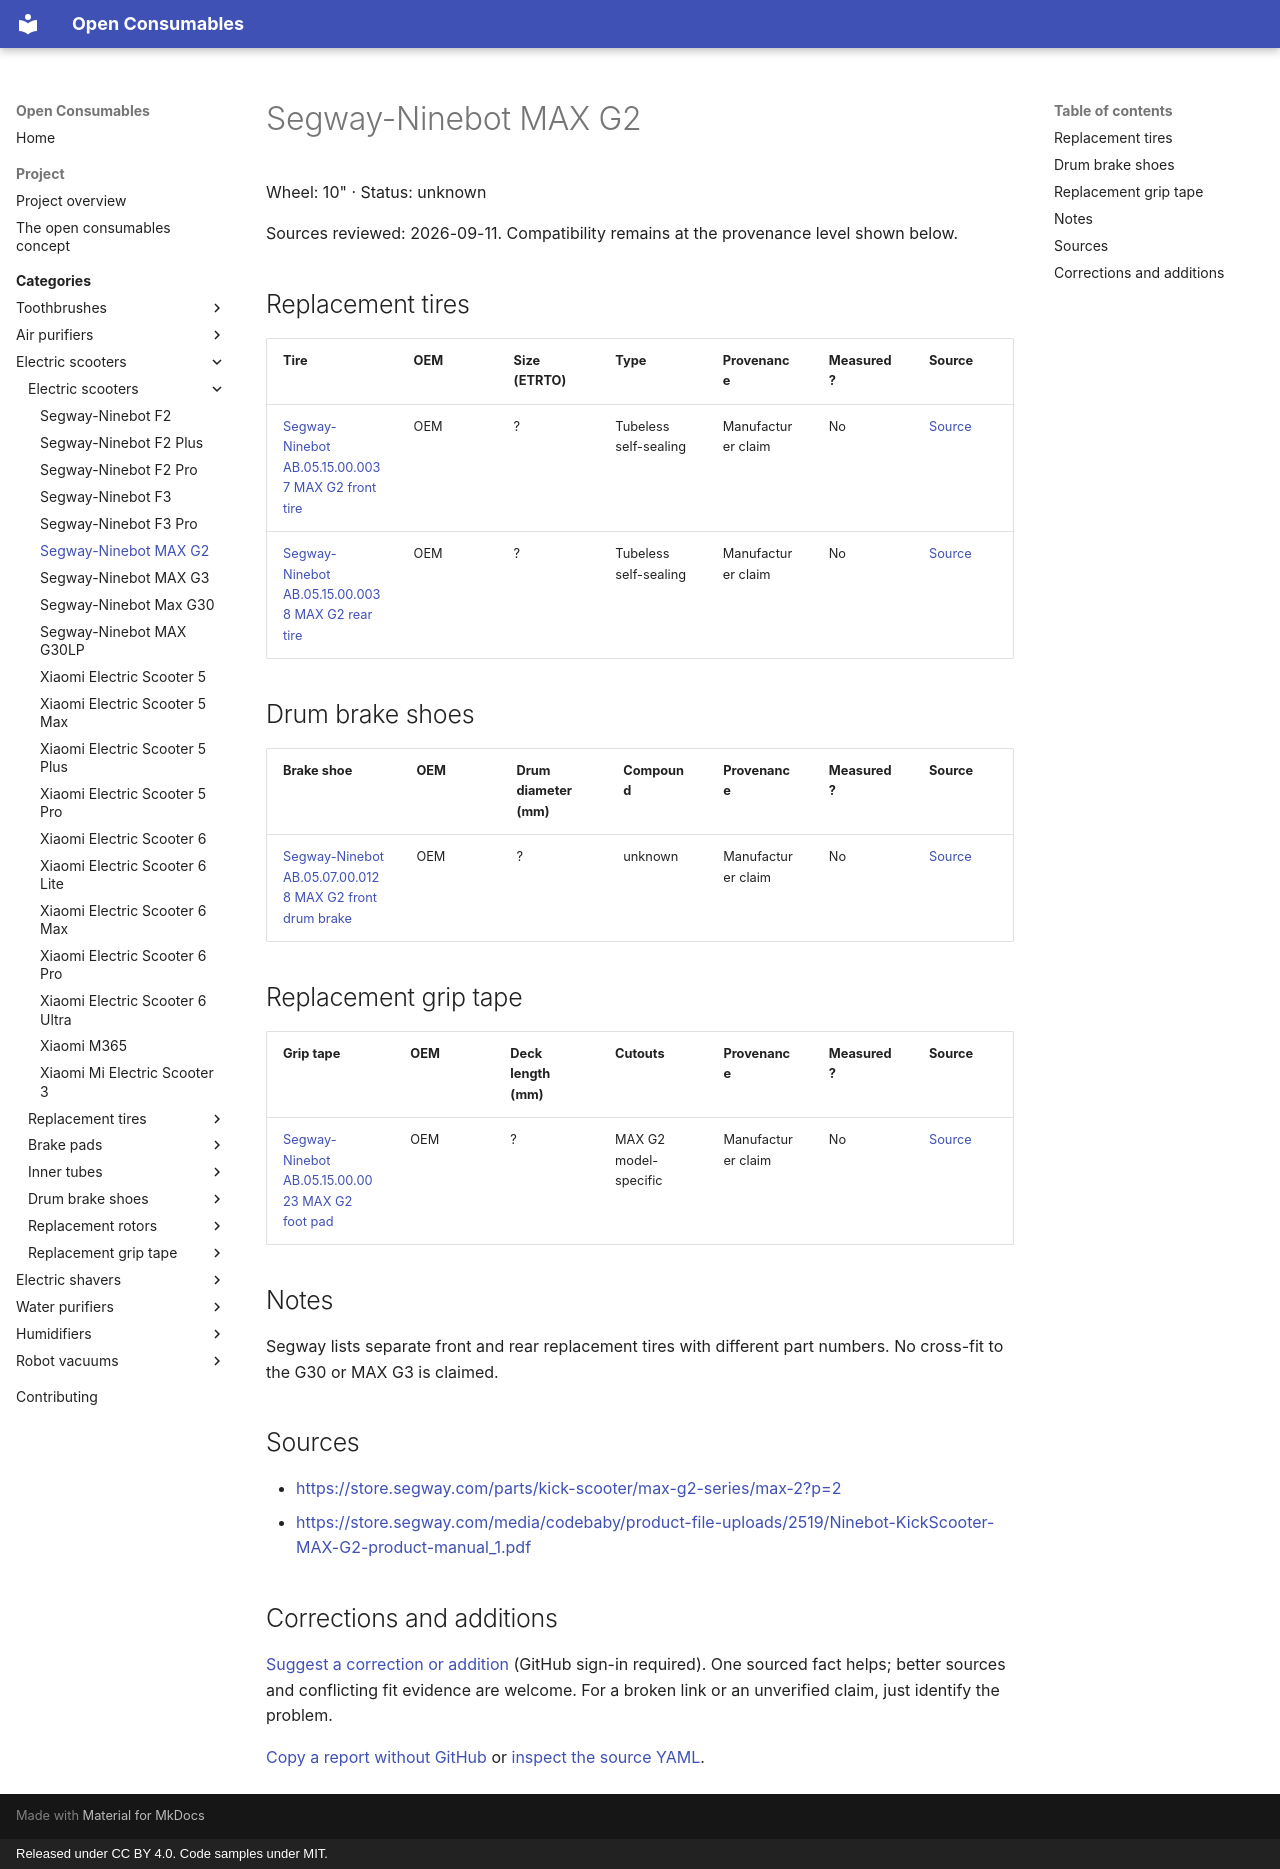

repository: openconsumables/openconsumables.github.io · page: categories/openscoot/units/ninebot-max-g2/index.html · generator: mkdocs · copyright: Released under CC BY 4.0. Code samples under MIT.

---
source_yaml: data/openscoot/units/ninebot-max-g2.yml
---

<!-- generated from data/. Do not hand-edit; run tools/build_pages.py -->

# Segway-Ninebot MAX G2

Wheel: 10" · Status: unknown

Sources reviewed: 2026-09-11. Compatibility remains at the provenance level shown below.

## Replacement tires

| Tire | OEM | Size (ETRTO) | Type | Provenance | Measured? | Source |
|---|---|---|---|---|---|---|
| [Segway-Ninebot AB.05.15.00.0037 MAX G2 front tire](../tires/segway-ab-05-15-00-0037.md) | OEM | ? | Tubeless self-sealing | Manufacturer claim | No | [Source](<https://store.segway.com/parts/kick-scooter/max-g2-series/max-2?p=2>) |
| [Segway-Ninebot AB.05.15.00.0038 MAX G2 rear tire](../tires/segway-ab-05-15-00-0038.md) | OEM | ? | Tubeless self-sealing | Manufacturer claim | No | [Source](<https://store.segway.com/parts/kick-scooter/max-g2-series/max-2?p=2>) |

## Drum brake shoes

| Brake shoe | OEM | Drum diameter (mm) | Compound | Provenance | Measured? | Source |
|---|---|---|---|---|---|---|
| [Segway-Ninebot AB.05.07.00.0128 MAX G2 front drum brake](../shoes/segway-ab-05-07-00-0128.md) | OEM | ? | unknown | Manufacturer claim | No | [Source](<https://store.segway.com/parts/kick-scooter/max-g2-series/max-2?p=2>) |

## Replacement grip tape

| Grip tape | OEM | Deck length (mm) | Cutouts | Provenance | Measured? | Source |
|---|---|---|---|---|---|---|
| [Segway-Ninebot AB.05.15.00.0023 MAX G2 foot pad](../grip-tape/segway-ab-05-15-00-0023.md) | OEM | ? | MAX G2 model-specific | Manufacturer claim | No | [Source](<https://store.segway.com/parts/kick-scooter/max-g2-series/max-2?p=2>) |

## Notes

Segway lists separate front and rear replacement tires with different part numbers. No cross-fit to the G30 or MAX G3 is claimed.

## Sources

- <https://store.segway.com/parts/kick-scooter/max-g2-series/max-2?p=2>
- <https://store.segway.com/media/codebaby/product-file-uploads/2519/Ninebot-KickScooter-MAX-G2-product-manual_1.pdf>

## Corrections and additions

[Suggest a correction or addition](https://github.com/openconsumables/openconsumables.github.io/issues/new?template=evidence-report.md&title=Reference%3A+ninebot-max-g2&body=Device%2Fpart+or+page%3A+openscoot%2Funits%2Fninebot-max-g2+%28https%3A%2F%2Fopenconsumables.org%2Fcategories%2Fopenscoot%2Funits%2Fninebot-max-g2%2F%29%0ACorrection+or+addition%3A+%0ASource%3A+%0AUncertainty%3A+%0A) (GitHub sign-in required). One sourced fact helps; better sources and conflicting fit evidence are welcome. For a broken link or an unverified claim, just identify the problem.

[Copy a report without GitHub](../../../contributing.md#send-a-short-report) or [inspect the source YAML](https://github.com/openconsumables/openconsumables.github.io/blob/master/data/openscoot/units/ninebot-max-g2.yml).
